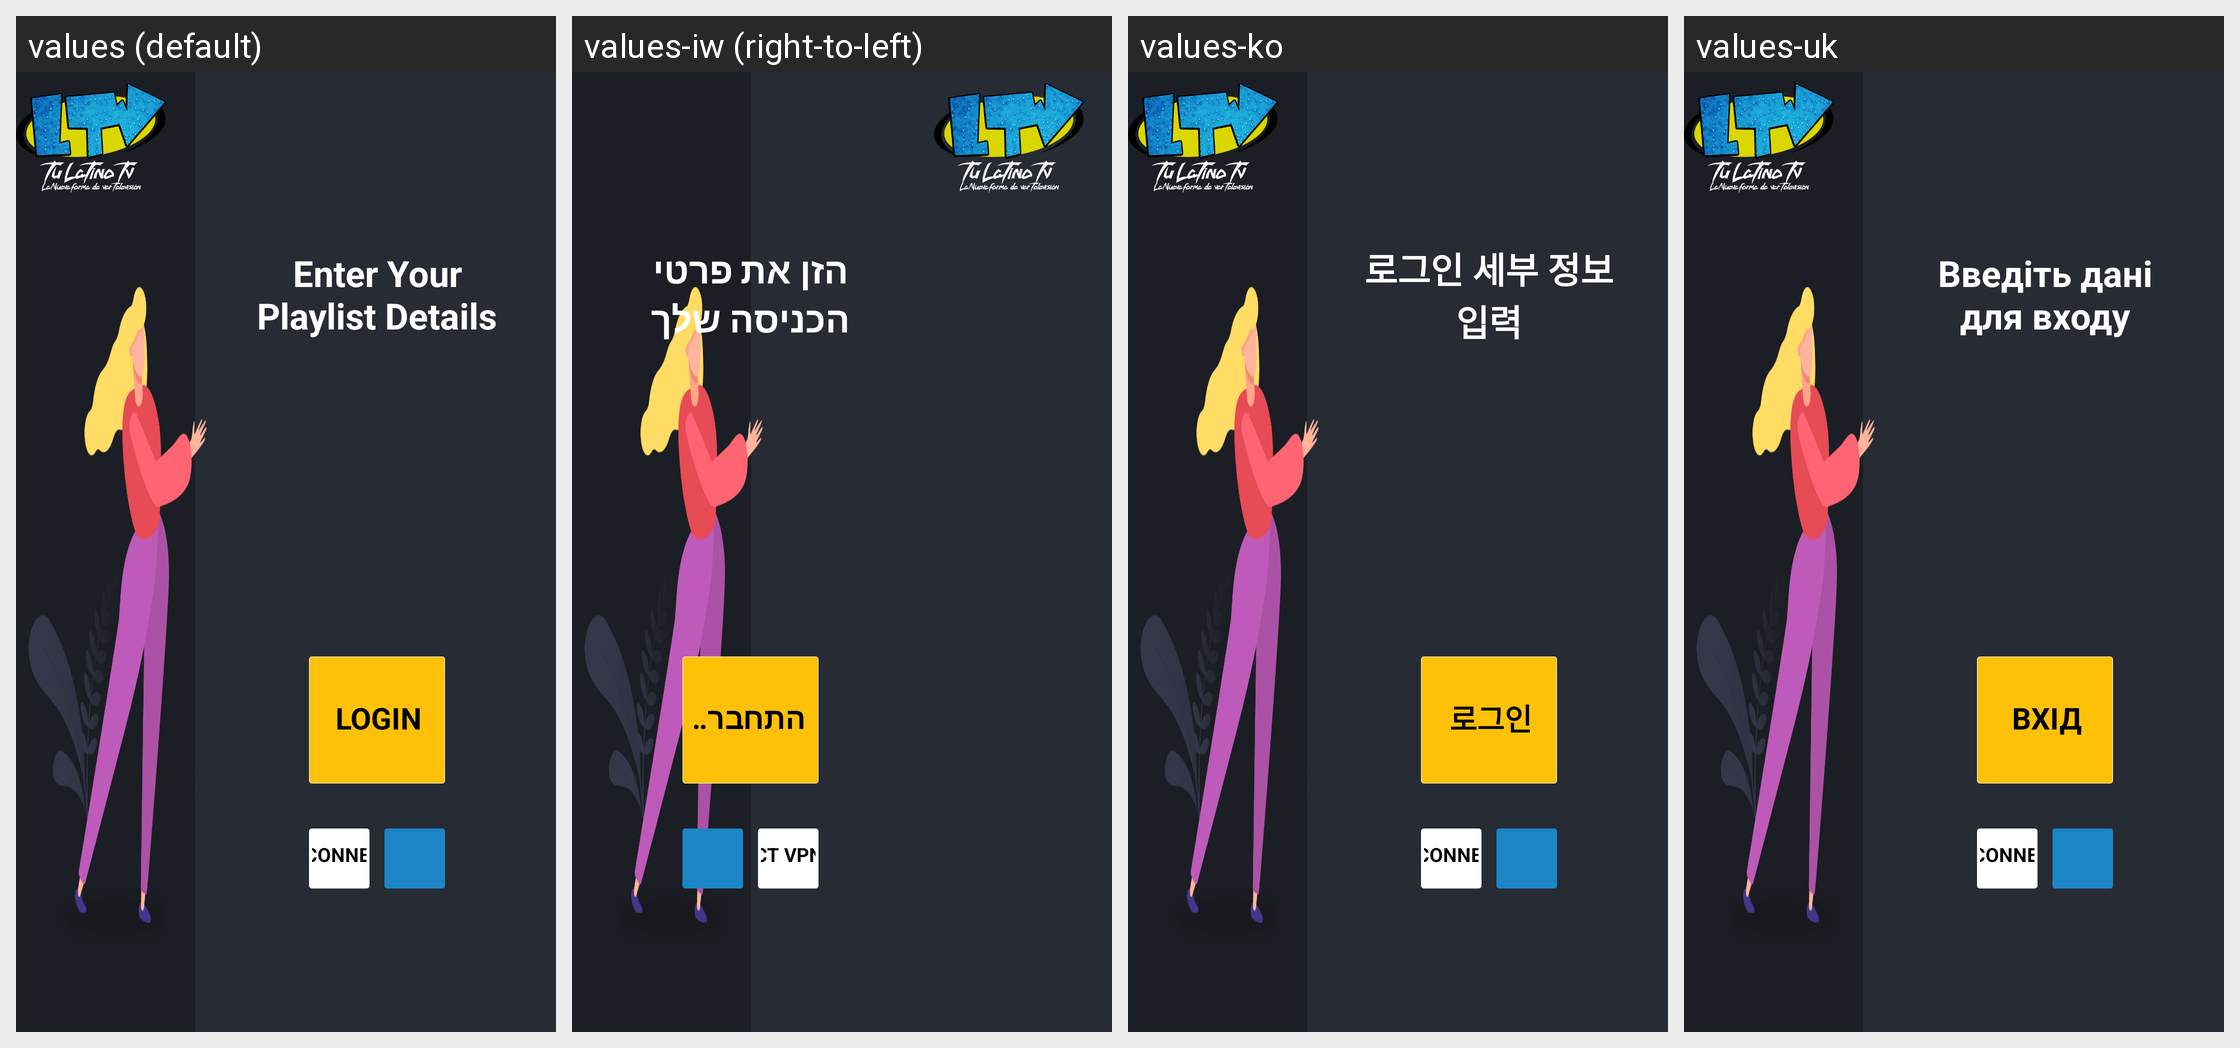

Translations of the strings shown on this Android screen, per locale in the grid:
Android screen res/layout/login_new.xml rendered under 4 locales, left to right: values (default), values-iw (right-to-left), values-ko, values-uk. Device: Nexus 5 (rendered at 1080×1920; each locale shown at half size, 540×960, under a caption strip naming it); theme AppTheme.NoActionBar.
Other locales in the repository, not shown: values-af, values-am, values-ar, values-as, values-az, values-be, values-bg, values-bn, values-bs, values-ca, values-cs, values-da, values-de, values-el, values-en-rCA, values-en-rGB, values-en-rIN, values-en-rXC, values-es, values-es-rUS, values-et, values-eu, values-fa, values-fi, values-fr, values-fr-rCA, values-gl, values-gu, values-he, values-hi, values-hr, values-hu, values-hy, values-in, values-is, values-it, values-ja, values-ka, values-kk, values-km, values-kn, values-ky, values-lo, values-lt, values-lv, values-mk, values-ml, values-mn, values-mr, values-ms, values-my, values-nb, values-ne, values-nl, values-or, values-pa, values-pl, values-pt, values-pt-rPT, values-ro, values-ru, values-si, values-sk, values-sl, values-sq, values-sr, values-sv, values-sw, values-ta, values-te, values-th, values-tl, values-tr, values-ur, values-uz, values-vi, values-zh-rCN, values-zh-rHK, values-zh-rTW, values-zu.
Strings drawn on this screen, with the default value and each locale's value (text and hints the layout hard-codes, and strings that could not be matched under every locale, appear in the picture but are not listed):

credential_detail
  values: Enter Your Playlist Details
  values-iw: הזן את פרטי הכניסה שלך
  values-ko: 로그인 세부 정보 입력
  values-uk: Введіть дані для входу

login_user
  values: Login
  values-iw: התחברות
  values-ko: 로그인
  values-uk: Вхід
